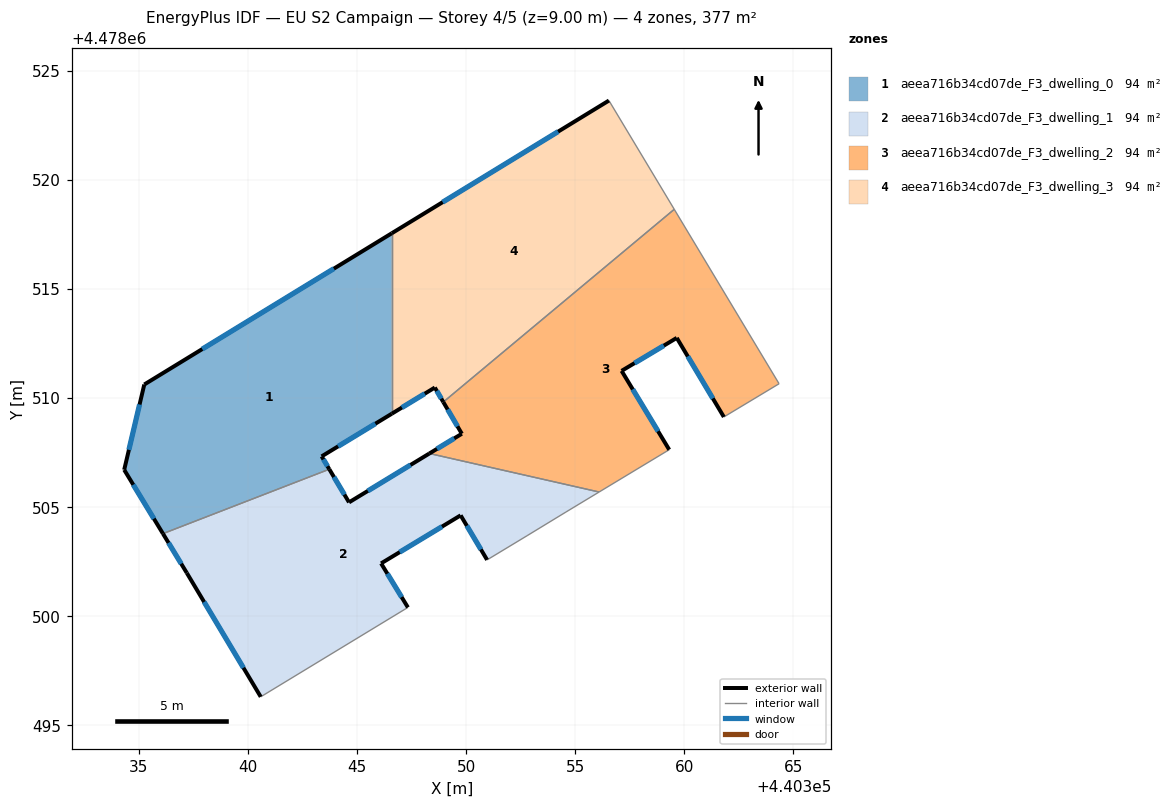
=== STOREY PLAN SPEC (per zone: floor XY polygon, exterior-wall plan segments, windows/doors) ===
zone 1: aeea716b34cd07de_F3_dwelling_0  (94.2 m²)
  floor: (440346.60, 4478517.55) (440346.60, 4478509.28) (440343.38, 4478507.32) (440343.73, 4478506.73) (440336.11, 4478503.78) (440334.33, 4478506.70) (440335.25, 4478510.61)
  exterior wall: (440343.38, 4478507.32) – (440346.60, 4478509.28)  [3.8 m]
    window: (440344.14, 4478507.78) – (440345.85, 4478508.82)  [3.2 m²]
  exterior wall: (440343.73, 4478506.73) – (440343.38, 4478507.32)  [0.7 m]
    window: (440343.65, 4478506.87) – (440343.46, 4478507.18)  [0.6 m²]
  exterior wall: (440334.33, 4478506.70) – (440336.11, 4478503.78)  [3.4 m]
    window: (440334.75, 4478506.02) – (440335.69, 4478504.46)  [2.9 m²]
  exterior wall: (440335.25, 4478510.61) – (440334.33, 4478506.70)  [4.0 m]
    window: (440335.03, 4478509.70) – (440334.54, 4478507.62)  [3.4 m²]
  exterior wall: (440346.60, 4478517.55) – (440335.25, 4478510.61)  [13.3 m]
    window: (440343.94, 4478515.92) – (440337.91, 4478512.24)  [11.3 m²]
  interior walls: 2
zone 2: aeea716b34cd07de_F3_dwelling_1  (94.2 m²)
  floor: (440356.10, 4478505.68) (440354.58, 4478504.76) (440352.80, 4478503.68) (440350.97, 4478502.57) (440349.75, 4478504.61) (440346.11, 4478502.41) (440347.34, 4478500.39) (440340.59, 4478496.29) (440337.20, 4478501.97) (440336.11, 4478503.78) (440343.73, 4478506.73) (440344.64, 4478505.21) (440348.32, 4478507.45)
  exterior wall: (440349.75, 4478504.61) – (440350.97, 4478502.57)  [2.4 m]
    window: (440350.04, 4478504.14) – (440350.68, 4478503.05)  [2.0 m²]
  exterior wall: (440346.11, 4478502.41) – (440349.75, 4478504.61)  [4.3 m]
    window: (440346.96, 4478502.93) – (440348.90, 4478504.10)  [3.6 m²]
  exterior wall: (440347.34, 4478500.39) – (440346.11, 4478502.41)  [2.4 m]
    window: (440347.05, 4478500.87) – (440346.39, 4478501.94)  [2.0 m²]
  exterior wall: (440337.20, 4478501.97) – (440340.59, 4478496.29)  [6.6 m]
    window: (440337.99, 4478500.64) – (440339.80, 4478497.62)  [5.6 m²]
  exterior wall: (440336.11, 4478503.78) – (440337.20, 4478501.97)  [2.1 m]
    window: (440336.36, 4478503.35) – (440336.94, 4478502.39)  [1.8 m²]
  exterior wall: (440344.64, 4478505.21) – (440343.73, 4478506.73)  [1.8 m]
    window: (440344.43, 4478505.57) – (440343.94, 4478506.37)  [1.5 m²]
  exterior wall: (440348.32, 4478507.45) – (440344.64, 4478505.21)  [4.3 m]
    window: (440347.46, 4478506.93) – (440345.50, 4478505.73)  [3.7 m²]
  interior walls: 6
zone 3: aeea716b34cd07de_F3_dwelling_2  (94.2 m²)
  floor: (440359.55, 4478518.64) (440364.35, 4478510.65) (440361.82, 4478509.12) (440359.66, 4478512.75) (440357.13, 4478511.24) (440359.32, 4478507.62) (440356.10, 4478505.68) (440348.32, 4478507.45) (440349.81, 4478508.36) (440348.96, 4478509.81)
  exterior wall: (440359.66, 4478512.75) – (440361.82, 4478509.12)  [4.2 m]
    window: (440360.17, 4478511.90) – (440361.32, 4478509.97)  [3.6 m²]
  exterior wall: (440357.13, 4478511.24) – (440359.66, 4478512.75)  [2.9 m]
    window: (440357.73, 4478511.59) – (440359.07, 4478512.40)  [2.5 m²]
  exterior wall: (440359.32, 4478507.62) – (440357.13, 4478511.24)  [4.2 m]
    window: (440358.81, 4478508.47) – (440357.64, 4478510.39)  [3.6 m²]
  exterior wall: (440349.81, 4478508.36) – (440348.32, 4478507.45)  [1.7 m]
    window: (440349.46, 4478508.14) – (440348.67, 4478507.66)  [1.5 m²]
  exterior wall: (440348.96, 4478509.81) – (440349.81, 4478508.36)  [1.7 m]
    window: (440349.16, 4478509.47) – (440349.61, 4478508.70)  [1.4 m²]
  interior walls: 5
zone 4: aeea716b34cd07de_F3_dwelling_3  (94.2 m²)
  floor: (440356.55, 4478523.63) (440359.55, 4478518.64) (440348.96, 4478509.81) (440348.57, 4478510.47) (440346.60, 4478509.28) (440346.60, 4478517.55)
  exterior wall: (440348.57, 4478510.47) – (440348.96, 4478509.81)  [0.8 m]
    window: (440348.66, 4478510.32) – (440348.87, 4478509.96)  [0.7 m²]
  exterior wall: (440346.60, 4478509.28) – (440348.57, 4478510.47)  [2.3 m]
    window: (440347.06, 4478509.56) – (440348.11, 4478510.19)  [2.0 m²]
  exterior wall: (440356.55, 4478523.63) – (440346.60, 4478517.55)  [11.7 m]
    window: (440354.22, 4478522.21) – (440348.93, 4478518.97)  [9.9 m²]
  interior walls: 3

=== DERIVED (storey summary) ===
Building: EU S2 Campaign
Storey: 4 of 5  (floor level z = 9.00 m)
Storey gross floor area: 376.8 m²
Zones on this storey: 4
  - aeea716b34cd07de_F3_dwelling_0: floor 94.2 m²; exterior wall 25.2 m (75.6 m²); 5 window(s) 21.4 m²; WWR 28.3%
  - aeea716b34cd07de_F3_dwelling_1: floor 94.2 m²; exterior wall 23.8 m (71.4 m²); 7 window(s) 20.2 m²; WWR 28.3%
  - aeea716b34cd07de_F3_dwelling_2: floor 94.2 m²; exterior wall 14.8 m (44.4 m²); 5 window(s) 12.6 m²; WWR 28.3%
  - aeea716b34cd07de_F3_dwelling_3: floor 94.2 m²; exterior wall 14.7 m (44.2 m²); 3 window(s) 12.5 m²; WWR 28.3%
Zone adjacency (shared interzone walls):
  - aeea716b34cd07de_F3_dwelling_0 ↔ aeea716b34cd07de_F3_dwelling_1
  - aeea716b34cd07de_F3_dwelling_0 ↔ aeea716b34cd07de_F3_dwelling_3
  - aeea716b34cd07de_F3_dwelling_1 ↔ aeea716b34cd07de_F3_dwelling_2
  - aeea716b34cd07de_F3_dwelling_2 ↔ aeea716b34cd07de_F3_dwelling_3